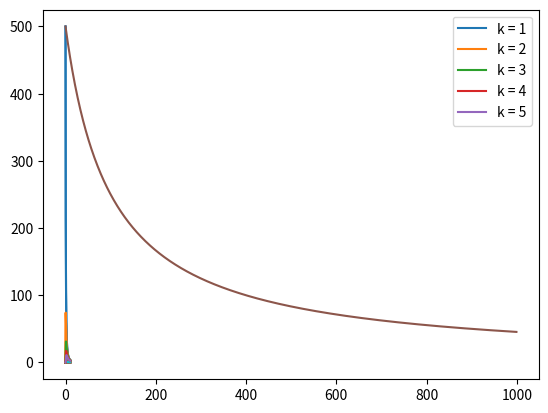

The matplotlib source for this figure: (Note: this script raises an exception after producing the figure.)
import math
import matplotlib.pyplot as plt
import numpy as np
from scipy.special import gamma




# lambda_lower = 2
# lambda_upper = 2*math.log(lambda_lower) - math.log(2*lambda_lower - 1)

# psi_k = []
# for k in range(1,50,1):
#     psi_k.append(math.exp(-lambda_upper*k)*((gamma(k-1/2))/(gamma(1/2)*gamma(k+1)))*(((lambda_lower-1)**2/2*lambda_lower)+(3/2)*((1-(1/(2*lambda_lower)))/(k+1))))

# print(psi_k)

# plt.plot(psi_k)
# plt.show()


#########  Exact solutions to coagulation model with singleton input
t = []
N_TOT = 500
psi_k = np.zeros((1000,100))
for i in range (0,1000,1):
    t.append(i*0.01)
    for k in range(1,101):
        t_current = i*0.01
        psi_k[i,k-1] = N_TOT*(t_current**(k-1))/((1+t_current)**(k+1))

for k in range(1,101):        
    plt.plot(t,psi_k[:,k-1])

plt.show()

for k in range(1,6):        
    plt.plot(t,psi_k[:,k-1])
    plt.legend(['k = 1', 'k = 2', 'k = 3', 'k = 4', 'k = 5'])

plt.show()

print(psi_k[-1,:])

num_clus = []
av_clus = []
for l in range(1000):
    num_clus = np.append(num_clus,np.sum(psi_k[l,:]))
    sum_clus = 0
    for m in range(100):
        sum_clus += (m+1)*psi_k[l,m]
    aver_clus = sum_clus/np.sum(psi_k[l,:])

    av_clus = np.append(av_clus, aver_clus)

plt.plot(num_clus)
plt.savefig('/Users/<user>/Documents/Oxford/DPhil/clusters/exact_solns/num_clus.png')
plt.show()

plt.plot(av_clus)
plt.savefig('/Users/<user>/Documents/Oxford/DPhil/clusters/exact_solns/average_clus_size.png')
plt.show()


# for m in range(10):
    # plt.hist(psi_k[100*m,:], bins=20)
plt.hist(psi_k[100,:])

plt.show()

# for i in range(0,1000):        
#     plt.plot(psi_k[i,:])

# plt.show()
